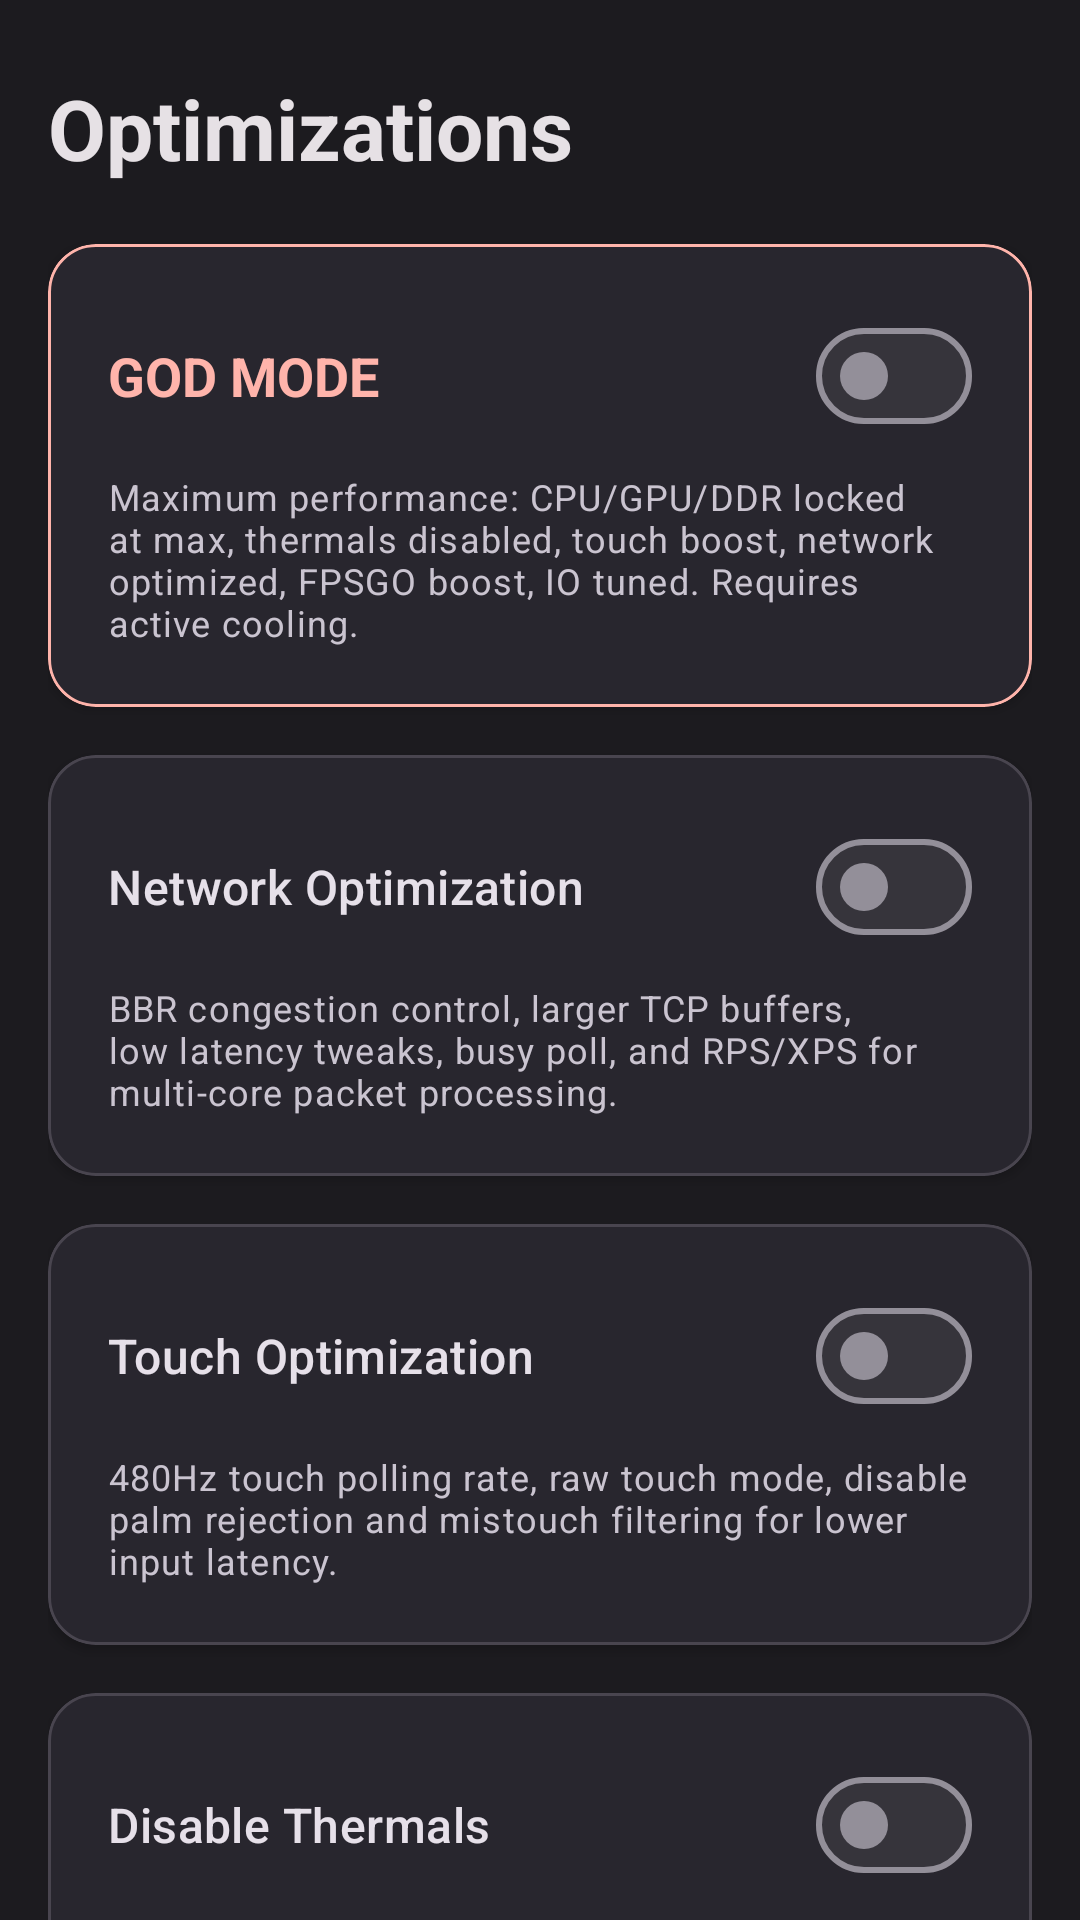

Android layout source for this screen:
<!-- AndroidManifest.xml: application theme Theme.BlitzBypass -->
<!-- res/layout/fragment_optimizations.xml -->
<?xml version="1.0" encoding="utf-8"?>
<androidx.core.widget.NestedScrollView
    xmlns:android="http://schemas.android.com/apk/res/android"
    xmlns:app="http://schemas.android.com/apk/res-auto"
    android:layout_width="match_parent"
    android:layout_height="match_parent"
    android:fillViewport="true"
    android:background="?android:attr/colorBackground">

    <LinearLayout
        android:layout_width="match_parent"
        android:layout_height="wrap_content"
        android:orientation="vertical"
        android:padding="16dp"
        android:paddingTop="32dp">

        <TextView
            android:layout_width="wrap_content"
            android:layout_height="wrap_content"
            android:text="Optimizations"
            android:textSize="28sp"
            android:textStyle="bold"
            android:textColor="?attr/colorOnBackground"
            android:layout_marginBottom="20dp"
            android:layout_marginTop="8dp" />

        
        <com.google.android.material.card.MaterialCardView
            android:layout_width="match_parent"
            android:layout_height="wrap_content"
            app:cardCornerRadius="16dp"
            app:cardElevation="2dp"
            android:layout_marginBottom="16dp"
            app:strokeColor="@color/bypass_active"
            app:strokeWidth="1dp">

            <LinearLayout
                android:layout_width="match_parent"
                android:layout_height="wrap_content"
                android:orientation="vertical"
                android:padding="20dp">

                <LinearLayout
                    android:layout_width="match_parent"
                    android:layout_height="wrap_content"
                    android:orientation="horizontal"
                    android:gravity="center_vertical"
                    android:layout_marginBottom="8dp">

                    <TextView
                        android:layout_width="0dp"
                        android:layout_height="wrap_content"
                        android:layout_weight="1"
                        android:text="GOD MODE"
                        android:textSize="18sp"
                        android:textStyle="bold"
                        android:textColor="@color/bypass_active" />

                    <com.google.android.material.materialswitch.MaterialSwitch
                        android:id="@+id/switchGodMode"
                        android:layout_width="wrap_content"
                        android:layout_height="wrap_content" />
                </LinearLayout>

                <TextView
                    android:layout_width="wrap_content"
                    android:layout_height="wrap_content"
                    android:text="Maximum performance: CPU/GPU/DDR locked at max, thermals disabled, touch boost, network optimized, FPSGO boost, IO tuned. Requires active cooling."
                    android:textAppearance="?attr/textAppearanceBodySmall"
                    android:textColor="?attr/colorOnSurfaceVariant" />
            </LinearLayout>
        </com.google.android.material.card.MaterialCardView>

        <com.google.android.material.card.MaterialCardView
            android:layout_width="match_parent"
            android:layout_height="wrap_content"
            app:cardCornerRadius="16dp"
            app:cardElevation="2dp"
            android:layout_marginBottom="16dp">

            <LinearLayout
                android:layout_width="match_parent"
                android:layout_height="wrap_content"
                android:orientation="vertical"
                android:padding="20dp">

                <LinearLayout
                    android:layout_width="match_parent"
                    android:layout_height="wrap_content"
                    android:orientation="horizontal"
                    android:gravity="center_vertical"
                    android:layout_marginBottom="8dp">

                    <TextView
                        android:layout_width="0dp"
                        android:layout_height="wrap_content"
                        android:layout_weight="1"
                        android:text="Network Optimization"
                        android:textAppearance="?attr/textAppearanceTitleMedium" />

                    <com.google.android.material.materialswitch.MaterialSwitch
                        android:id="@+id/switchNetwork"
                        android:layout_width="wrap_content"
                        android:layout_height="wrap_content" />
                </LinearLayout>

                <TextView
                    android:layout_width="wrap_content"
                    android:layout_height="wrap_content"
                    android:text="BBR congestion control, larger TCP buffers, low latency tweaks, busy poll, and RPS/XPS for multi-core packet processing."
                    android:textAppearance="?attr/textAppearanceBodySmall"
                    android:textColor="?attr/colorOnSurfaceVariant" />
            </LinearLayout>
        </com.google.android.material.card.MaterialCardView>

        <com.google.android.material.card.MaterialCardView
            android:layout_width="match_parent"
            android:layout_height="wrap_content"
            app:cardCornerRadius="16dp"
            app:cardElevation="2dp"
            android:layout_marginBottom="16dp">

            <LinearLayout
                android:layout_width="match_parent"
                android:layout_height="wrap_content"
                android:orientation="vertical"
                android:padding="20dp">

                <LinearLayout
                    android:layout_width="match_parent"
                    android:layout_height="wrap_content"
                    android:orientation="horizontal"
                    android:gravity="center_vertical"
                    android:layout_marginBottom="8dp">

                    <TextView
                        android:layout_width="0dp"
                        android:layout_height="wrap_content"
                        android:layout_weight="1"
                        android:text="Touch Optimization"
                        android:textAppearance="?attr/textAppearanceTitleMedium" />

                    <com.google.android.material.materialswitch.MaterialSwitch
                        android:id="@+id/switchTouch"
                        android:layout_width="wrap_content"
                        android:layout_height="wrap_content" />
                </LinearLayout>

                <TextView
                    android:layout_width="wrap_content"
                    android:layout_height="wrap_content"
                    android:text="480Hz touch polling rate, raw touch mode, disable palm rejection and mistouch filtering for lower input latency."
                    android:textAppearance="?attr/textAppearanceBodySmall"
                    android:textColor="?attr/colorOnSurfaceVariant" />
            </LinearLayout>
        </com.google.android.material.card.MaterialCardView>

        <com.google.android.material.card.MaterialCardView
            android:layout_width="match_parent"
            android:layout_height="wrap_content"
            app:cardCornerRadius="16dp"
            app:cardElevation="2dp"
            android:layout_marginBottom="16dp">

            <LinearLayout
                android:layout_width="match_parent"
                android:layout_height="wrap_content"
                android:orientation="vertical"
                android:padding="20dp">

                <LinearLayout
                    android:layout_width="match_parent"
                    android:layout_height="wrap_content"
                    android:orientation="horizontal"
                    android:gravity="center_vertical"
                    android:layout_marginBottom="8dp">

                    <TextView
                        android:layout_width="0dp"
                        android:layout_height="wrap_content"
                        android:layout_weight="1"
                        android:text="Disable Thermals"
                        android:textAppearance="?attr/textAppearanceTitleMedium" />

                    <com.google.android.material.materialswitch.MaterialSwitch
                        android:id="@+id/switchThermal"
                        android:layout_width="wrap_content"
                        android:layout_height="wrap_content" />
                </LinearLayout>

                <TextView
                    android:layout_width="wrap_content"
                    android:layout_height="wrap_content"
                    android:text="Disable MTK thermal throttling for maximum sustained performance. Requires active cooling (e.g. phone cooler)."
                    android:textAppearance="?attr/textAppearanceBodySmall"
                    android:textColor="?attr/colorOnSurfaceVariant" />
            </LinearLayout>
        </com.google.android.material.card.MaterialCardView>

    </LinearLayout>
</androidx.core.widget.NestedScrollView>
<!-- resources referenced by this layout -->
<resources>
  <color name="bypass_active">#FFB4AB</color>
  <style name="Theme.BlitzBypass" parent="Theme.Material3.Dark.NoActionBar">
          <item name="colorPrimary">@color/md_theme_primary</item>
          <item name="colorOnPrimary">@color/md_theme_onPrimary</item>
          <item name="colorPrimaryContainer">@color/md_theme_primaryContainer</item>
          <item name="colorOnPrimaryContainer">@color/md_theme_onPrimaryContainer</item>
          <item name="colorSecondary">@color/md_theme_secondary</item>
          <item name="colorOnSecondary">@color/md_theme_onSecondary</item>
          <item name="android:colorBackground">@color/md_theme_background</item>
          <item name="colorOnBackground">@color/md_theme_onBackground</item>
          <item name="colorSurface">@color/md_theme_surface</item>
          <item name="colorOnSurface">@color/md_theme_onSurface</item>
          <item name="colorSurfaceVariant">@color/md_theme_surfaceVariant</item>
          <item name="colorOnSurfaceVariant">@color/md_theme_onSurfaceVariant</item>
          <item name="colorSurfaceContainer">@color/md_theme_surfaceContainer</item>
          <item name="colorSurfaceContainerHigh">@color/md_theme_surfaceContainerHigh</item>
          <item name="colorSurfaceContainerHighest">@color/md_theme_surfaceContainerHighest</item>
          <item name="colorSurfaceDim">@color/md_theme_surfaceDim</item>
          <item name="colorOutline">@color/md_theme_outline</item>
          <item name="colorError">@color/md_theme_error</item>
          <item name="colorOnError">@color/md_theme_onError</item>
          <item name="android:navigationBarColor">@color/nav_bar</item>
          <item name="android:statusBarColor">@android:color/transparent</item>
          <item name="android:windowLightStatusBar">false</item>
      </style>
  <color name="md_theme_primary">#D0BCFF</color>
  <color name="md_theme_onPrimary">#381E72</color>
  <color name="md_theme_primaryContainer">#4F378B</color>
  <color name="md_theme_onPrimaryContainer">#EADDFF</color>
  <color name="md_theme_secondary">#CCC2DC</color>
  <color name="md_theme_onSecondary">#332D41</color>
  <color name="md_theme_background">#1C1B1F</color>
  <color name="md_theme_onBackground">#E6E1E5</color>
  <color name="md_theme_surface">#1C1B1F</color>
  <color name="md_theme_onSurface">#E6E1E5</color>
  <color name="md_theme_surfaceVariant">#49454F</color>
  <color name="md_theme_onSurfaceVariant">#CAC4D0</color>
  <color name="md_theme_surfaceContainer">#211F26</color>
  <color name="md_theme_surfaceContainerHigh">#2B2930</color>
  <color name="md_theme_surfaceContainerHighest">#36343B</color>
  <color name="md_theme_surfaceDim">#141218</color>
  <color name="md_theme_outline">#938F99</color>
  <color name="md_theme_error">#FFB4AB</color>
  <color name="md_theme_onError">#690005</color>
  <color name="nav_bar">#1C1B1F</color>
</resources>
